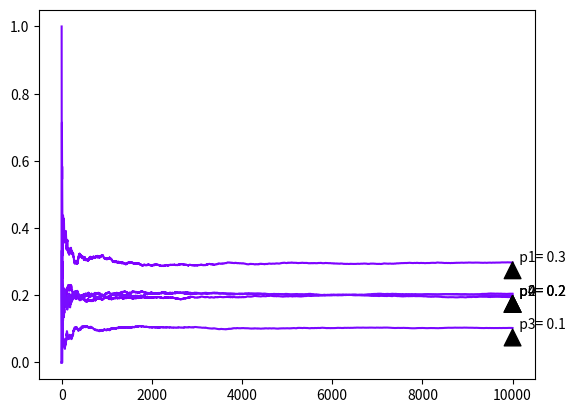

The script that saved this image:


import numpy as np
import matplotlib.pyplot as plt
import matplotlib.cm as cm

def discrete(N, values, probabilities):
    uniform_values = np.random.uniform(0, 1, size = N)
    discrete_values = []

    for i in range(N):
      if uniform_values[i] < probabilities[0]:
         discrete_values.append(values[0])
      else:
        j = 1
        probabilities_sum = probabilities[0]
        while j < len(values) - 1:
           if uniform_values[i] < probabilities_sum + probabilities[j]:
             discrete_values.append(values[j])
             break
           else:
              probabilities_sum += probabilities[j]
              j += 1
           if j == len(values) - 1:
              discrete_values.append(values[j])
    
    fig, ax = plt.subplots()
  
    cmap = cm.get_cmap(name='rainbow')
    print(discrete_values)
    for i in range(len(probabilities)):
      P = []
      p_counter = 0
      for j in range(len(discrete_values)):
        if discrete_values[j] == values[i]:
          p_counter += 1
        P.append(p_counter/(j+1))
      ax.annotate('  p' + str(i) + "= " + str(probabilities[i]), 
            xy=(10000, probabilities[i]), 
            xytext=(10000, probabilities[i]), 
            arrowprops = dict(facecolor='black', shrink=0.1, width=1))
      ax.plot(range(N), P, color = cmap(i))



def main():

    N = 10000
    values = [1, 2, 3, 4, 5]
    probabilities = [0.2, 0.3, 0.2, 0.1, 0.2]
    
    discrete(N, values, probabilities)

if __name__ == "__main__":
    main()

